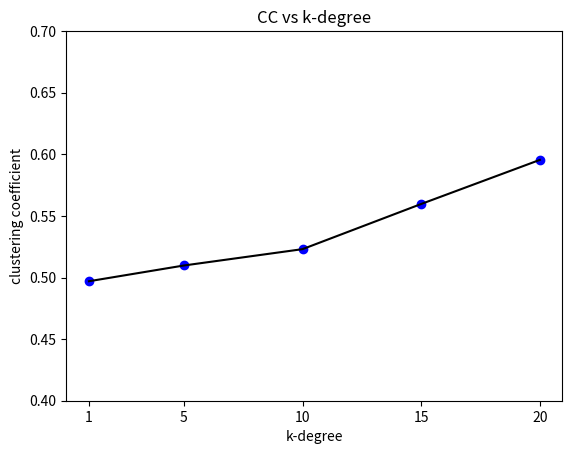

This chart was generated by the following Python code:
import numpy as np
import matplotlib.pyplot as plt

# k=20 -> Avg cc = 0.5954908740464774
# k=15 -> Avg cc = 0.5596959244975125
# k=10 -> Avg cc = 0.5230318171147785
# k=5 -> Avg cc = 0.5097620404363641
# k=1 -> Avg cc = 0.49698255959950277
x = [1, 5, 10, 15, 20]
y = [0.49698255959950277, 0.5097620404363641,
     0.5230318171147785, 0.5596959244975125, 0.5954908740464774]


plt.figure(1)
plt.plot(x, y, 'bo', x, y, 'k')
plt.title("CC vs k-degree")
plt.ylabel("clustering coefficient")
plt.xlabel("k-degree")
plt.gca().set_ylim([0.4, 0.7])
plt.gca().set_xticks(x)

plt.gca().set_xticklabels(x)
plt.savefig('cc_vs_k-deg.png')
plt.show()
